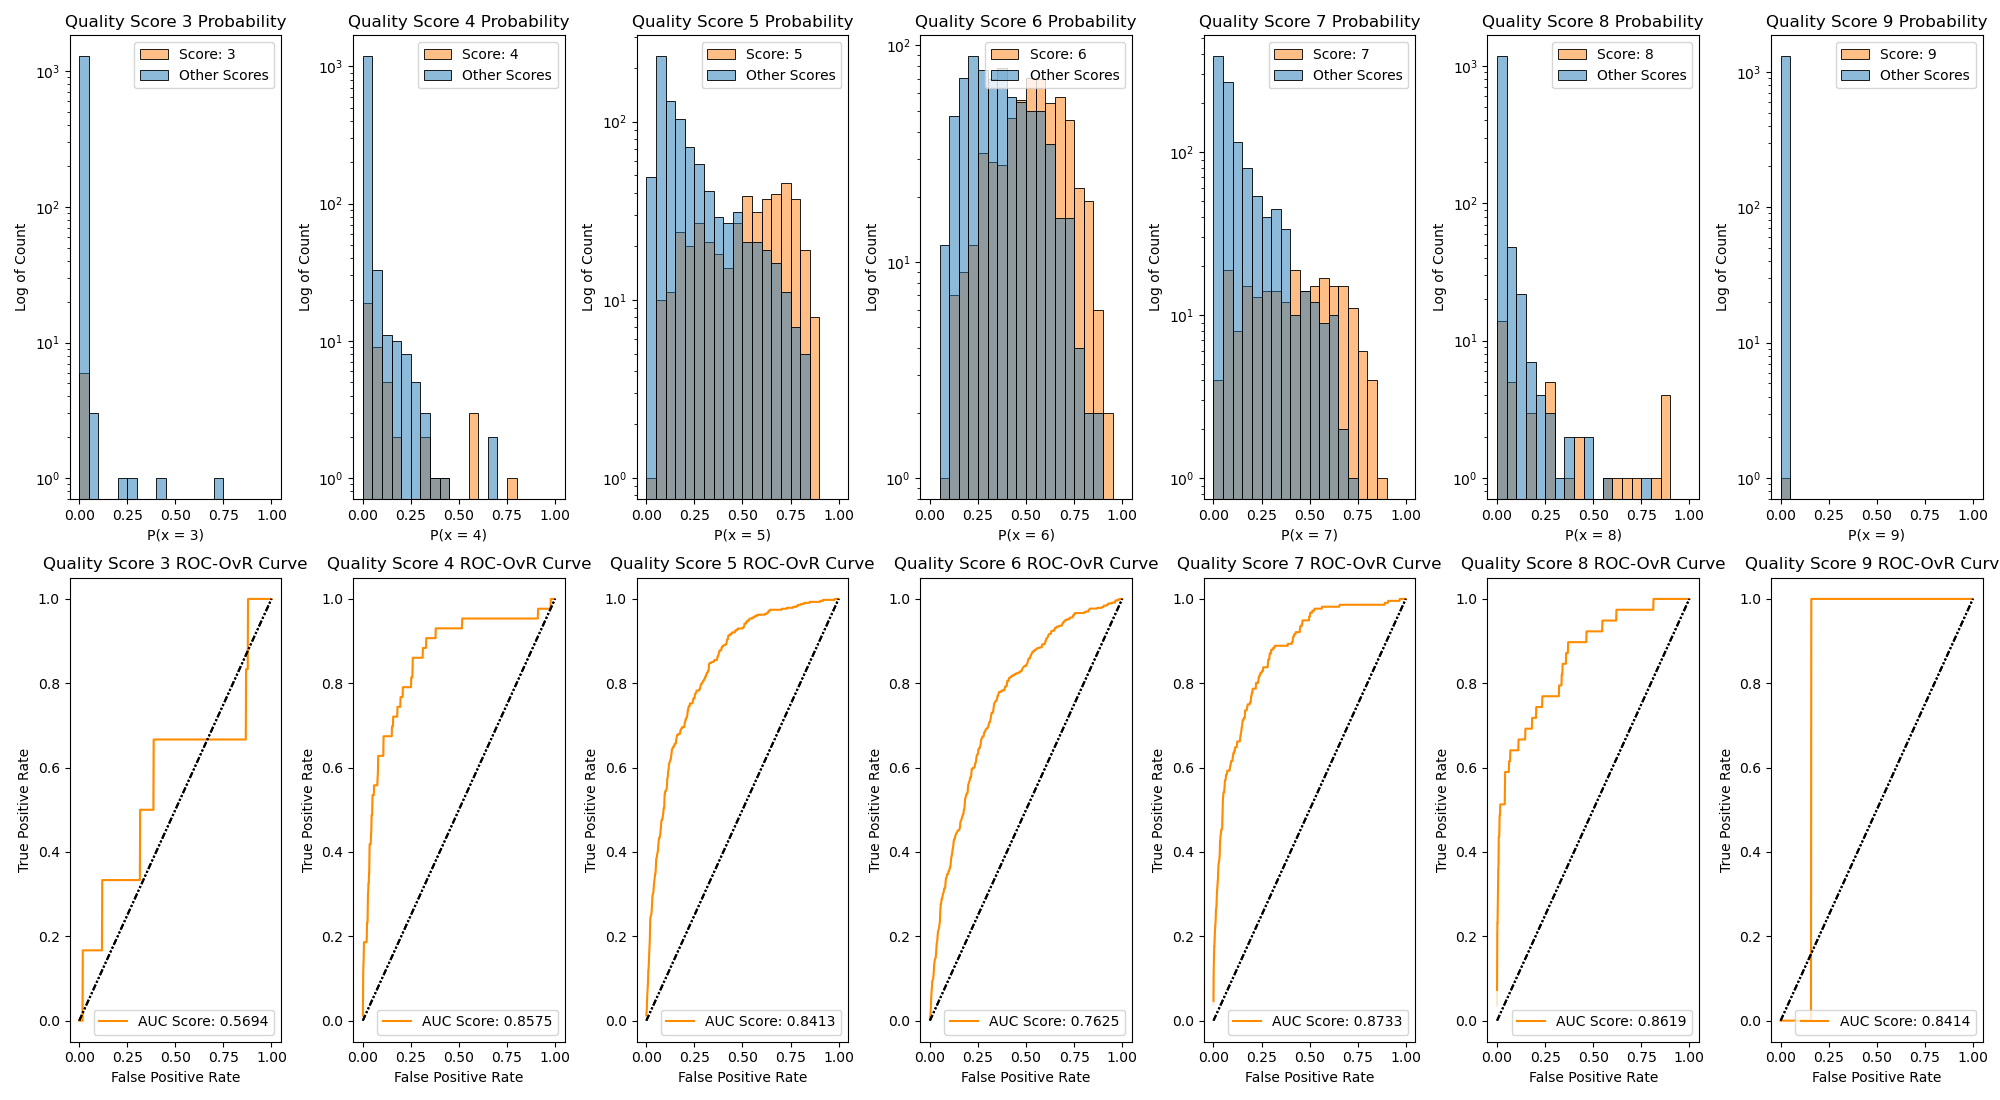

Source data for this figure (header and first rows):
OvO, AUC-score
3, 0.5694
4, 0.8575
5, 0.8413
6, 0.7625
7, 0.8733
8, 0.8619
9, 0.8414
